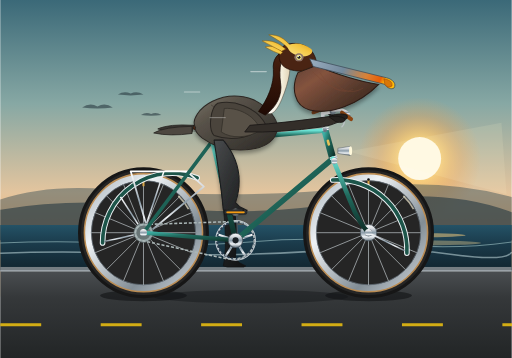
t = 0.00 s
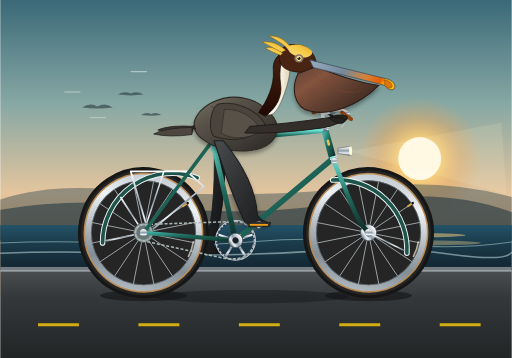
t = 0.31 s
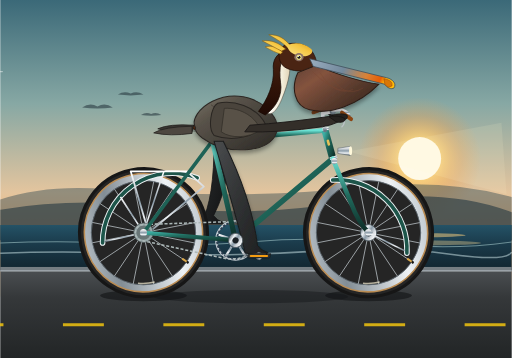
t = 0.69 s
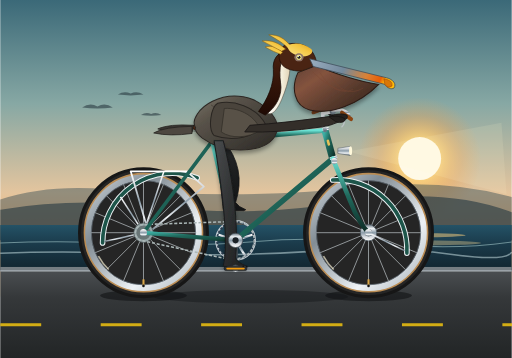
t = 1.00 s
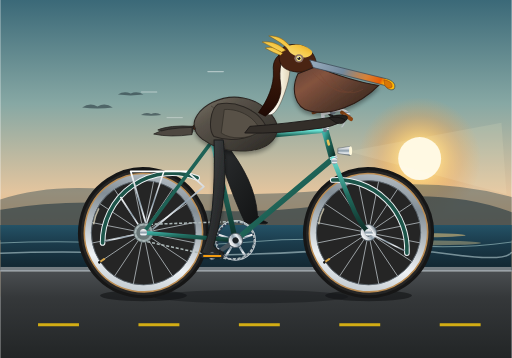
t = 1.31 s
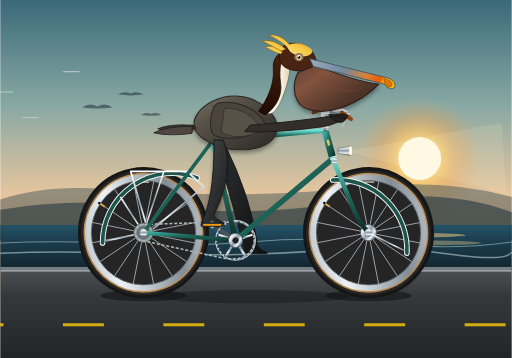
t = 1.69 s

The animated SVG that drew these frames (rendered in a browser with its animation timeline set to each time). Animation: 11 SMIL elements (animate=2,animateTransform=9); one cycle of 2.00 s, repeats indefinitely.

<svg xmlns="http://www.w3.org/2000/svg" viewBox="0 0 1000 700" width="100%" height="100%">
  <defs>
    <!-- Sky & Atmosphere Gradients -->
    <linearGradient id="sky-grad" x1="0%" y1="0%" x2="0%" y2="100%">
      <stop offset="0%" stop-color="#3b6978"/>
      <stop offset="35%" stop-color="#87a8a4"/>
      <stop offset="65%" stop-color="#e4c59e"/>
      <stop offset="85%" stop-color="#f5a962"/>
      <stop offset="100%" stop-color="#f8ecd1"/>
    </linearGradient>

    <radialGradient id="sun-glow" cx="50%" cy="50%" r="50%">
      <stop offset="0%" stop-color="#fff5cc" stop-opacity="1"/>
      <stop offset="35%" stop-color="#ffd275" stop-opacity="0.8"/>
      <stop offset="70%" stop-color="#f8a145" stop-opacity="0.3"/>
      <stop offset="100%" stop-color="#f8a145" stop-opacity="0"/>
    </radialGradient>

    <linearGradient id="sea-grad" x1="0%" y1="0%" x2="0%" y2="100%">
      <stop offset="0%" stop-color="#245266"/>
      <stop offset="40%" stop-color="#1b3b4b"/>
      <stop offset="100%" stop-color="#11242e"/>
    </linearGradient>

    <linearGradient id="road-grad" x1="0%" y1="0%" x2="0%" y2="100%">
      <stop offset="0%" stop-color="#4a4e51"/>
      <stop offset="30%" stop-color="#35383a"/>
      <stop offset="100%" stop-color="#222526"/>
    </linearGradient>

    <!-- Metallic & Bicycle Hardware Gradients -->
    <linearGradient id="frame-grad" x1="0%" y1="0%" x2="100%" y2="100%">
      <stop offset="0%" stop-color="#3caea3"/>
      <stop offset="40%" stop-color="#206a5d"/>
      <stop offset="80%" stop-color="#174b41"/>
      <stop offset="100%" stop-color="#0f342d"/>
    </linearGradient>

    <linearGradient id="frame-highlight" x1="0%" y1="0%" x2="0%" y2="100%">
      <stop offset="0%" stop-color="#6be3d5"/>
      <stop offset="50%" stop-color="#206a5d"/>
      <stop offset="100%" stop-color="#0d2b25"/>
    </linearGradient>

    <linearGradient id="chrome-grad" x1="0%" y1="0%" x2="0%" y2="100%">
      <stop offset="0%" stop-color="#ffffff"/>
      <stop offset="25%" stop-color="#d6dadf"/>
      <stop offset="50%" stop-color="#8a9ba8"/>
      <stop offset="75%" stop-color="#eef2f5"/>
      <stop offset="100%" stop-color="#697782"/>
    </linearGradient>

    <linearGradient id="rim-grad" x1="0%" y1="0%" x2="100%" y2="100%">
      <stop offset="0%" stop-color="#a6b1b9"/>
      <stop offset="30%" stop-color="#eef2f5"/>
      <stop offset="70%" stop-color="#828d95"/>
      <stop offset="100%" stop-color="#cfd6dc"/>
    </linearGradient>

    <linearGradient id="leather-saddle" x1="0%" y1="0%" x2="100%" y2="50%">
      <stop offset="0%" stop-color="#8b4513"/>
      <stop offset="40%" stop-color="#5c2c16"/>
      <stop offset="85%" stop-color="#361708"/>
      <stop offset="100%" stop-color="#200d05"/>
    </linearGradient>

    <!-- Pelican Anatomy Gradients -->
    <linearGradient id="bill-upper" x1="0%" y1="0%" x2="100%" y2="20%">
      <stop offset="0%" stop-color="#9aaec0"/>
      <stop offset="45%" stop-color="#73899c"/>
      <stop offset="75%" stop-color="#d98236"/>
      <stop offset="93%" stop-color="#e85d04"/>
      <stop offset="100%" stop-color="#ffba08"/>
    </linearGradient>

    <linearGradient id="pouch-grad" x1="0%" y1="0%" x2="100%" y2="80%">
      <stop offset="0%" stop-color="#604235"/>
      <stop offset="30%" stop-color="#84533e"/>
      <stop offset="70%" stop-color="#54382b"/>
      <stop offset="100%" stop-color="#3d261c"/>
    </linearGradient>

    <linearGradient id="pelican-body" x1="0%" y1="0%" x2="100%" y2="100%">
      <stop offset="0%" stop-color="#7a7265"/>
      <stop offset="30%" stop-color="#585249"/>
      <stop offset="70%" stop-color="#3f3b35"/>
      <stop offset="100%" stop-color="#2a2723"/>
    </linearGradient>

    <linearGradient id="neck-stripe" x1="0%" y1="0%" x2="100%" y2="0%">
      <stop offset="0%" stop-color="#ffffff"/>
      <stop offset="70%" stop-color="#f4eedb"/>
      <stop offset="100%" stop-color="#dfd2b5"/>
    </linearGradient>

    <linearGradient id="hindneck" x1="0%" y1="0%" x2="0%" y2="100%">
      <stop offset="0%" stop-color="#4a2211"/>
      <stop offset="60%" stop-color="#301308"/>
      <stop offset="100%" stop-color="#1f0a04"/>
    </linearGradient>

    <linearGradient id="crest-gold" x1="0%" y1="100%" x2="100%" y2="0%">
      <stop offset="0%" stop-color="#fae588"/>
      <stop offset="60%" stop-color="#f5c744"/>
      <stop offset="100%" stop-color="#e09f19"/>
    </linearGradient>

    <linearGradient id="leg-grad" x1="0%" y1="0%" x2="100%" y2="100%">
      <stop offset="0%" stop-color="#4a4c4e"/>
      <stop offset="50%" stop-color="#303233"/>
      <stop offset="100%" stop-color="#1e1f20"/>
    </linearGradient>

    <linearGradient id="leg-back-grad" x1="0%" y1="0%" x2="100%" y2="100%">
      <stop offset="0%" stop-color="#2e3032"/>
      <stop offset="50%" stop-color="#1e2021"/>
      <stop offset="100%" stop-color="#101112"/>
    </linearGradient>

    <!-- Filters -->
    <filter id="soft-shadow" x="-10%" y="-10%" width="120%" height="130%">
      <feGaussianBlur in="SourceAlpha" stdDeviation="4"/>
      <feOffset dx="0" dy="6"/>
      <feComponentTransfer><feFuncA type="linear" slope="0.35"/></feComponentTransfer>
      <feMerge>
        <feMergeNode/>
        <feMergeNode in="SourceGraphic"/>
      </feMerge>
    </filter>

    <!-- Reusable 16-Spoke Wheel Definition -->
    <g id="spoked-wheel-core">
      <!-- Tire with Tan Sidewall -->
      <circle cx="0" cy="0" r="125" fill="#252525" stroke="#161616" stroke-width="6"/>
      <circle cx="0" cy="0" r="114" fill="none" stroke="#ba8c53" stroke-width="6"/>
      <circle cx="0" cy="0" r="108" fill="none" stroke="url(#rim-grad)" stroke-width="12"/>
      <circle cx="0" cy="0" r="102" fill="none" stroke="#606b73" stroke-width="1.5"/>

      <!-- 16 Pairs of Crossed/Radial Stainless Steel Spokes -->
      <g stroke="#e2ebf0" stroke-width="1.3" opacity="0.85">
        <line x1="0" y1="14" x2="0" y2="102"/>
        <line x1="0" y1="-14" x2="0" y2="-102"/>
        <line x1="14" y1="0" x2="102" y2="0"/>
        <line x1="-14" y1="0" x2="-102" y2="0"/>
        <line x1="9.9" y1="9.9" x2="72.1" y2="72.1"/>
        <line x1="-9.9" y1="9.9" x2="-72.1" y2="72.1"/>
        <line x1="9.9" y1="-9.9" x2="72.1" y2="-72.1"/>
        <line x1="-9.9" y1="-9.9" x2="-72.1" y2="-72.1"/>
        <line x1="5.4" y1="12.9" x2="39.0" y2="94.2"/>
        <line x1="-5.4" y1="12.9" x2="-39.0" y2="94.2"/>
        <line x1="5.4" y1="-12.9" x2="39.0" y2="-94.2"/>
        <line x1="-5.4" y1="-12.9" x2="-39.0" y2="-94.2"/>
        <line x1="12.9" y1="5.4" x2="94.2" y2="39.0"/>
        <line x1="-12.9" y1="5.4" x2="-94.2" y2="39.0"/>
        <line x1="12.9" y1="-5.4" x2="94.2" y2="-39.0"/>
        <line x1="-12.9" y1="-5.4" x2="-94.2" y2="-39.0"/>
      </g>

      <!-- Valve Stem and Rim Decal for High-Speed Visual Feedback -->
      <rect x="-2" y="-103" width="4" height="12" fill="#d9a74a" rx="1"/>
      <circle cx="0" cy="-104" r="2.5" fill="#111"/>
      <path d="M 68,-72 A 99 99 0 0 1 88,-46" fill="none" stroke="#f4ecd1" stroke-width="3" opacity="0.7"/>

      <!-- Large Center Flange & Hub Shell -->
      <circle cx="0" cy="0" r="16" fill="url(#chrome-grad)" stroke="#4a555e" stroke-width="1.5"/>
      <circle cx="0" cy="0" r="7" fill="#1b2126"/>
      <circle cx="0" cy="0" r="3" fill="#ffffff"/>
    </g>
  </defs>

  <!-- ==================== BACKGROUND ENVIRONMENT ==================== -->
  <!-- Scenic Sky -->
  <rect x="0" y="0" width="1000" height="580" fill="url(#sky-grad)"/>

  <!-- Golden Coastal Sun -->
  <circle cx="820" cy="310" r="120" fill="url(#sun-glow)"/>
  <circle cx="820" cy="310" r="42" fill="#fff9e6"/>

  <!-- Distant California Coastal Headlands / Bluffs -->
  <path d="M 0,390 Q 90,360 210,370 T 450,380 T 720,365 T 1000,385 L 1000,470 L 0,470 Z" fill="#324953" opacity="0.45"/>
  <path d="M 0,410 Q 150,385 320,405 T 680,395 T 1000,415 L 1000,470 L 0,470 Z" fill="#243842" opacity="0.6"/>

  <!-- Pacific Ocean Horizon & Rolling Surf -->
  <rect x="0" y="440" width="1000" height="90" fill="url(#sea-grad)"/>
  <ellipse cx="820" cy="460" rx="90" ry="4" fill="#ffd480" opacity="0.5"/>
  <ellipse cx="800" cy="475" rx="140" ry="5" fill="#ffe099" opacity="0.35"/>
  <path d="M 0,475 Q 120,470 250,476 T 500,472 T 750,476 T 1000,473" fill="none" stroke="#a2c7c9" stroke-width="2" opacity="0.6"/>
  <path d="M 0,495 Q 130,490 280,496 T 600,492 T 880,497 T 1000,493" fill="none" stroke="#d5edf0" stroke-width="3" opacity="0.5"/>

  <!-- Distant Flying Brown Pelicans -->
  <g fill="#213038" opacity="0.55">
    <path d="M 160,210 Q 175,200 190,208 Q 205,200 220,210 Q 190,214 160,210 Z"/>
    <path d="M 230,185 Q 242,177 255,183 Q 267,177 280,185 Q 255,188 230,185 Z"/>
    <path d="M 275,225 Q 285,218 295,223 Q 305,218 315,225 Q 295,228 275,225 Z"/>
  </g>

  <!-- Coastal Highway / Road Surface -->
  <rect x="0" y="530" width="1000" height="170" fill="url(#road-grad)"/>
  <!-- Concrete Curb / Edge -->
  <rect x="0" y="522" width="1000" height="8" fill="#757d82"/>
  <rect x="0" y="528" width="1000" height="3" fill="#9ba4aa"/>

  <!-- Endless Synchronously Moving Dashed Road Line (Speed matched to wheel circumference) -->
  <g>
    <line x1="0" y1="635" x2="2000" y2="635" stroke="#f1c40f" stroke-dasharray="80 116.35" stroke-width="6" opacity="0.85"/>
    <animateTransform attributeName="transform" type="translate"
      from="0 0" to="-785.4 0"
      dur="2s" repeatCount="indefinite"/>
  </g>

  <!-- Bike Ground Contact Shadow -->
  <ellipse cx="280" cy="578" rx="85" ry="11" fill="#111314" opacity="0.6"/>
  <ellipse cx="720" cy="578" rx="85" ry="11" fill="#111314" opacity="0.6"/>
  <ellipse cx="490" cy="580" rx="190" ry="13" fill="#111314" opacity="0.4"/>


  <!-- ==================== BACKGROUND BICYCLE LAYER (FAR SIDE) ==================== -->
  <!-- Far Left Crank & Pedal Group (Revolves around Bottom Bracket: 460, 470) -->
  <!-- Starts at 180° (Down) opposite to the near crank (Up) -->
  <g>
    <!-- Crank Arm Revolution -->
    <animateTransform attributeName="transform" type="rotate"
      from="180 460 470" to="540 460 470"
      dur="2s" repeatCount="indefinite"/>

    <!-- Far Crank Arm (pointing down in local coords: from 460,470 to 460,525) -->
    <line x1="460" y1="470" x2="460" y2="525" stroke="#48545c" stroke-width="9" stroke-linecap="round"/>
    <circle cx="460" cy="525" r="5" fill="#202528"/>

    <!-- Far Pedal Assembly (Revolves with crank, counter-rotates around spindle 460,525 to stay horizontal) -->
    <g>
      <animateTransform attributeName="transform" type="rotate"
        from="-180 460 525" to="-540 460 525"
        dur="2s" repeatCount="indefinite"/>
      <rect x="438" y="521" width="38" height="7" rx="3" fill="#1e2225"/>
      <rect x="442" y="523" width="30" height="3" rx="1.5" fill="#b85d0d"/>
      <line x1="436" y1="524.5" x2="478" y2="524.5" stroke="#606970" stroke-width="1.8"/>
    </g>
  </g>

  <!-- Far Leg (Pelican Left Leg) - Synchronized Inverse Pedaling Cycle -->
  <!-- Smoothly connects pelvis to far pedal, perfectly 180° out-of-phase with right leg -->
  <path fill="url(#leg-back-grad)" stroke="#131415" stroke-width="1.5" stroke-linejoin="round">
    <animate attributeName="d" dur="2s" repeatCount="indefinite"
      calcMode="linear"
      keyTimes="0; 0.125; 0.25; 0.375; 0.5; 0.625; 0.75; 0.875; 1"
      values="
        M 436,275 Q 468,402 460,506 L 468,514 L 480,520 L 476,522 L 444,522 L 436,520 Q 450,465 418,275 Z;
        M 436,274 Q 448,385 421,490 L 429,498 L 441,504 L 437,506 L 405,506 L 397,504 Q 425,450 418,274 Z;
        M 436,273 Q 448,355 405,451 L 413,459 L 425,465 L 421,467 L 389,467 L 381,465 Q 414,415 418,273 Z;
        M 436,274 Q 462,335 421,412 L 429,420 L 441,426 L 437,428 L 405,428 L 397,426 Q 420,382 418,274 Z;
        M 436,274 Q 482,330 460,396 L 468,404 L 480,410 L 476,412 L 444,412 L 436,410 Q 432,365 418,274 Z;
        M 436,275 Q 498,345 499,412 L 507,420 L 519,426 L 515,428 L 483,428 L 475,426 Q 452,382 418,275 Z;
        M 436,276 Q 502,370 515,451 L 523,459 L 535,465 L 531,467 L 499,467 L 491,465 Q 468,415 418,276 Z;
        M 436,276 Q 488,392 499,490 L 507,498 L 519,504 L 515,506 L 483,506 L 475,504 Q 466,450 418,276 Z;
        M 436,275 Q 468,402 460,506 L 468,514 L 480,520 L 476,522 L 444,522 L 436,520 Q 450,465 418,275 Z
      "/>
  </path>

  <!-- Far Handlebar & Hand Grip (Visible behind stem) -->
  <path d="M 654,236 Q 640,210 622,216" fill="none" stroke="#252525" stroke-width="6" stroke-linecap="round"/>
  <path d="M 622,216 L 612,220" fill="none" stroke="#7a421d" stroke-width="7" stroke-linecap="round"/>


  <!-- ==================== ROTATING WHEELS LAYER ==================== -->
  <!-- REAR WHEEL: Axle at (280, 455) with continuous 360° rotation -->
  <g>
    <animateTransform attributeName="transform" type="rotate"
      from="0 280 455" to="360 280 455"
      dur="2s" repeatCount="indefinite"/>
    <use href="#spoked-wheel-core" x="280" y="455"/>
  </g>

  <!-- FRONT WHEEL: Axle at (720, 455) with continuous 360° rotation -->
  <g>
    <animateTransform attributeName="transform" type="rotate"
      from="0 720 455" to="360 720 455"
      dur="2s" repeatCount="indefinite"/>
    <use href="#spoked-wheel-core" x="720" y="455"/>
  </g>


  <!-- ==================== BICYCLE FRAMEWORK & HARDWARE ==================== -->
  <!-- Elegant Classic Road Fenders (Mudguards) with Chrome Stays -->
  <!-- Rear Fender -->
  <path d="M 200,475 A 136 136 0 0 1 385,348" fill="none" stroke="#eef2f5" stroke-width="11" stroke-linecap="round"/>
  <path d="M 200,475 A 136 136 0 0 1 385,348" fill="none" stroke="#1d554a" stroke-width="7" stroke-linecap="round"/>
  <line x1="280" y1="455" x2="204" y2="472" stroke="url(#chrome-grad)" stroke-width="3"/>
  <line x1="280" y1="455" x2="235" y2="385" stroke="url(#chrome-grad)" stroke-width="3"/>

  <!-- Front Fender -->
  <path d="M 650,352 A 136 136 0 0 1 795,495" fill="none" stroke="#eef2f5" stroke-width="11" stroke-linecap="round"/>
  <path d="M 650,352 A 136 136 0 0 1 795,495" fill="none" stroke="#1d554a" stroke-width="7" stroke-linecap="round"/>
  <line x1="720" y1="455" x2="790" y2="490" stroke="url(#chrome-grad)" stroke-width="3"/>

  <!-- Rear Rack for Touring -->
  <path d="M 255,335 L 365,335 L 398,365 L 290,455 Z" fill="none" stroke="url(#chrome-grad)" stroke-width="3.5" stroke-linejoin="round"/>
  <line x1="320" y1="335" x2="280" y2="455" stroke="url(#chrome-grad)" stroke-width="3"/>

  <!-- Rear Dropouts & Drivetrain Cog/Chain -->
  <!-- Rear Cassette Cog -->
  <circle cx="280" cy="455" r="19" fill="#95a5a6" stroke="#505a5b" stroke-width="1.5"/>
  <circle cx="280" cy="455" r="14" fill="#697677"/>

  <!-- Bottom Bracket Chainring (Front Sprocket: 460, 470) -->
  <circle cx="460" cy="470" r="38" fill="none" stroke="#c2cad0" stroke-width="4"/>
  <circle cx="460" cy="470" r="36" fill="none" stroke="#2c3e50" stroke-dasharray="4.5 3" stroke-width="4"/>
  <!-- 5-Arm Chainring Spider -->
  <g stroke="url(#chrome-grad)" stroke-width="4.5">
    <line x1="460" y1="470" x2="460" y2="435"/>
    <line x1="460" y1="470" x2="493" y2="459"/>
    <line x1="460" y1="470" x2="480" y2="502"/>
    <line x1="460" y1="470" x2="440" y2="502"/>
    <line x1="460" y1="470" x2="427" y2="459"/>
  </g>
  <circle cx="460" cy="470" r="15" fill="#34495e"/>

  <!-- Bicycle Chain Loop -->
  <path d="M 460,433 L 280,439 A 16 16 0 0 0 280,471 L 442,506 L 460,506 A 36 36 0 0 0 460,433 Z"
        fill="none" stroke="#abb7b7" stroke-width="3" stroke-dasharray="6 3.5"/>

  <!-- REAR TRIANGLE: Chain Stays & Seat Stays -->
  <!-- Chain Stays: Rear Axle (280, 455) to Bottom Bracket (460, 470) -->
  <line x1="280" y1="455" x2="460" y2="470" stroke="url(#frame-grad)" stroke-width="8" stroke-linecap="round"/>
  <!-- Seat Stays: Rear Axle (280, 455) to Seat Lug (415, 275) -->
  <line x1="280" y1="455" x2="415" y2="275" stroke="url(#frame-grad)" stroke-width="7" stroke-linecap="round"/>

  <!-- MAIN TRIANGLE: Seat Tube, Down Tube, Top Tube, Head Tube -->
  <!-- Seat Tube: Bottom Bracket (460, 470) up to Seat Lug (415, 275) -->
  <line x1="460" y1="470" x2="415" y2="275" stroke="url(#frame-highlight)" stroke-width="10" stroke-linecap="round"/>

  <!-- Down Tube: Bottom Bracket (460, 470) up to Lower Head Tube (650, 310) -->
  <line x1="460" y1="470" x2="650" y2="310" stroke="url(#frame-grad)" stroke-width="11" stroke-linecap="round"/>

  <!-- Top Tube: Seat Lug (415, 275) to Upper Head Tube (635, 255) -->
  <line x1="415" y1="275" x2="635" y2="255" stroke="url(#frame-highlight)" stroke-width="9.5" stroke-linecap="round"/>

  <!-- Head Tube: (635, 255) to (650, 310) with Polished Chrome Headset Rings -->
  <line x1="635" y1="255" x2="650" y2="310" stroke="url(#frame-grad)" stroke-width="14"/>
  <rect x="630" y="250" width="13" height="6" fill="url(#chrome-grad)" rx="1.5" transform="rotate(-15 635 253)"/>
  <rect x="644" y="306" width="15" height="6" fill="url(#chrome-grad)" rx="1.5" transform="rotate(-15 650 309)"/>

  <!-- Vintage Brass Head Badge -->
  <rect x="639" y="273" width="5" height="12" fill="#e5c158" rx="2" transform="rotate(-15 641 279)"/>

  <!-- Front Curved Blade Fork: Lower Headset (650, 310) down to Front Axle (720, 455) -->
  <path d="M 650,310 L 685,395 Q 700,435 720,455" fill="none" stroke="url(#frame-highlight)" stroke-width="9" stroke-linecap="round"/>
  <!-- Polished Chrome Fork Crown & Dropouts -->
  <circle cx="653" cy="315" r="6" fill="url(#chrome-grad)"/>
  <circle cx="720" cy="455" r="7" fill="url(#chrome-grad)"/>
  <circle cx="280" cy="455" r="7" fill="url(#chrome-grad)"/>

  <!-- Seatpost & Saddle Assembly -->
  <!-- Chrome Seatpost extending from Seat Lug -->
  <line x1="415" y1="275" x2="408" y2="248" stroke="url(#chrome-grad)" stroke-width="7" stroke-linecap="round"/>
  <!-- Saddle Clamp & Rails -->
  <path d="M 395,250 L 425,250 L 415,255 Z" fill="#2c3e50"/>
  <line x1="392" y1="251" x2="430" y2="251" stroke="url(#chrome-grad)" stroke-width="3"/>
  <!-- Classic Riveted Leather Touring Saddle -->
  <path d="M 378,245 C 385,236 405,235 425,240 C 438,243 450,248 450,251 C 450,253 440,254 430,253 C 410,252 388,255 380,253 C 375,252 374,248 378,245 Z"
        fill="url(#leather-saddle)" stroke="#231006" stroke-width="1.5" filter="url(#soft-shadow)"/>
  <!-- Copper Saddle Rivets -->
  <circle cx="383" cy="248" r="1.5" fill="#d35400"/>
  <circle cx="390" cy="245" r="1.5" fill="#d35400"/>
  <circle cx="400" cy="243" r="1.5" fill="#d35400"/>

  <!-- Cockpit: Quill Stem, Swept Handlebars, Brake Lever & Vintage Lamp -->
  <!-- Chrome Quill Stem -->
  <path d="M 635,255 L 630,222 L 650,218" fill="none" stroke="url(#chrome-grad)" stroke-width="7" stroke-linecap="round" stroke-linejoin="round"/>
  <circle cx="650" cy="218" r="6" fill="#75828d"/>
  <!-- Swept-back Cruiser Handlebars -->
  <path d="M 650,218 Q 672,210 682,225" fill="none" stroke="url(#chrome-grad)" stroke-width="6" stroke-linecap="round"/>
  <!-- Honey Leather Grip -->
  <path d="M 668,220 L 686,233" fill="none" stroke="#8b4513" stroke-width="7.5" stroke-linecap="round"/>
  <!-- Brake Lever -->
  <path d="M 672,225 Q 675,242 668,248" fill="none" stroke="#bdc3c7" stroke-width="2.5" stroke-linecap="round"/>
  <!-- Vintage Bullet Headlamp on Fork Mount -->
  <path d="M 660,290 L 685,286 L 685,304 L 660,300 Z" fill="url(#chrome-grad)" stroke="#4a555e" stroke-width="1"/>
  <ellipse cx="685" cy="295" rx="3" ry="9" fill="#fff9db"/>
  <!-- Warm Transparent Forward Headlamp Beam -->
  <polygon points="688,295 980,240 990,380 688,298" fill="#fff5cc" opacity="0.12"/>


  <!-- ==================== THE CALIFORNIA BROWN PELICAN ==================== -->
  <!-- Pelican Group with Organic Cycling Cadence Bobbing Animation -->
  <g>
    <!-- Subtle rhythmic torso bobbing synchronized with pedal stroke power phases -->
    <animateTransform attributeName="transform" type="translate"
      values="0,0; 0,2.5; 0,0.8; 0,-0.5; 0,0; 0,2.5; 0,0.8; 0,-0.5; 0,0"
      keyTimes="0; 0.125; 0.25; 0.375; 0.5; 0.625; 0.75; 0.875; 1"
      dur="2s" repeatCount="indefinite"/>

    <!-- Tail Feathers extending stylishly behind saddle -->
    <path d="M 378,245 Q 330,242 308,252 Q 335,260 375,258 Z" fill="#3a3632" stroke="#22201d" stroke-width="1.5"/>
    <path d="M 375,247 Q 320,248 300,260 Q 332,267 375,261 Z" fill="#4d4740" stroke="#22201d" stroke-width="1.5"/>

    <!-- Main Torso & Breast Plumage (Firmly seated on saddle at 410, 240) -->
    <path d="M 382,250 C 372,235 390,210 415,198 C 452,180 500,185 530,222 C 555,252 538,285 490,292 C 455,296 422,290 395,270 C 385,262 380,256 382,250 Z"
          fill="url(#pelican-body)" stroke="#2c2824" stroke-width="2" filter="url(#soft-shadow)"/>

    <!-- Scalloped Feather Mantle Accents -->
    <g fill="#615a51" stroke="#38332c" stroke-width="1.2" opacity="0.85">
      <path d="M 412,205 Q 425,218 438,202"/>
      <path d="M 432,205 Q 448,222 462,205"/>
      <path d="M 458,212 Q 475,228 492,212"/>
      <path d="M 425,225 Q 440,242 455,226"/>
      <path d="M 450,230 Q 468,248 485,228"/>
    </g>

    <!-- S-Curved Neck Anatomy: White Ventral Stripe & Dark Chestnut Hindneck -->
    <!-- Foreneck White/Buff Stripe -->
    <path d="M 515,215 C 532,198 545,170 540,140 C 538,122 546,110 562,105 C 572,125 565,160 550,195 C 540,218 528,232 515,215 Z"
          fill="url(#neck-stripe)" stroke="#473f35" stroke-width="1"/>

    <!-- Chestnut Brown Nape & Hindneck -->
    <path d="M 505,218 C 522,195 536,165 534,136 C 532,118 540,105 558,98 C 550,108 544,135 548,162 C 552,185 540,210 518,225 Z"
          fill="url(#hindneck)" stroke="#1a0802" stroke-width="1.5"/>

    <!-- Majestic California Pelican Head Structure -->
    <path d="M 545,108 C 545,88 565,82 585,86 C 605,90 615,105 618,120 C 612,135 595,142 575,138 C 555,135 545,125 545,108 Z"
          fill="#4a2413" stroke="#230d05" stroke-width="1.5"/>

    <!-- Golden Breeding Crest with Wind-Tousled Nape Tuft -->
    <path d="M 552,102 C 540,92 532,88 518,92 C 530,99 538,102 548,106 Z" fill="url(#crest-gold)" stroke="#875807" stroke-width="1"/>
    <path d="M 558,96 C 544,84 532,78 512,80 C 528,88 538,94 550,100 Z" fill="url(#crest-gold)" stroke="#875807" stroke-width="1"/>
    <path d="M 568,90 C 555,75 545,68 525,68 C 542,78 555,85 562,94 Z" fill="url(#crest-gold)" stroke="#875807" stroke-width="1"/>
    <!-- Forehead Golden Wash -->
    <path d="M 562,88 C 578,82 595,85 608,96 C 615,104 602,112 588,110 C 572,108 560,98 562,88 Z" fill="url(#crest-gold)"/>

    <!-- The Great Pelican Bill & Gular Pouch (Massive, Proud, Stately) -->
    <!-- Large Expandable Gular Pouch Hanging Down -->
    <path d="M 618,128 C 655,145 705,160 740,165 C 700,205 645,225 605,215 C 575,208 568,172 582,142 Z"
          fill="url(#pouch-grad)" stroke="#2b1a13" stroke-width="2" filter="url(#soft-shadow)"/>
    <!-- Subtle Vascular Pouch Striations -->
    <g fill="none" stroke="#7a4732" stroke-width="1.3" opacity="0.6">
      <path d="M 610,140 Q 645,175 675,178"/>
      <path d="M 625,142 Q 655,190 690,175"/>
      <path d="M 645,145 Q 670,195 710,172"/>
    </g>

    <!-- Long Slender Upper Mandible with Hooked Amber Tip (Unguis) -->
    <path d="M 605,115 L 755,152 C 768,155 775,164 770,172 C 765,176 756,172 752,165 L 612,130 Z"
          fill="url(#bill-upper)" stroke="#3e4c59" stroke-width="1.5"/>
    <path d="M 750,154 Q 768,157 766,168 Q 758,174 752,165 Z" fill="#d97706" stroke="#92400e" stroke-width="1"/>

    <!-- Piercing Keen Eye: Bare Orbital Skin, Yellow Iris & Highlight -->
    <ellipse cx="584" cy="112" rx="9" ry="8" fill="#8c7368"/>
    <circle cx="584" cy="112" r="5" fill="#fef08a"/>
    <circle cx="584" cy="112" r="3" fill="#18181b"/>
    <circle cx="582.5" cy="110.5" r="1.3" fill="#ffffff"/>

    <!-- Wing & Primary Feathers (Draped forward to rest naturally on the handlebar) -->
    <!-- Folded Upper Wing & Scapulars -->
    <path d="M 425,202 C 455,195 500,208 518,242 C 500,268 455,278 418,265 C 405,250 412,210 425,202 Z"
          fill="#4a443c" stroke="#2a2622" stroke-width="2"/>
    <!-- Wing Covert Layering -->
    <path d="M 438,212 C 470,210 502,230 508,255 C 485,270 452,272 432,258 Z" fill="#585147" stroke="#322e28" stroke-width="1.5"/>

    <!-- Foreground Wing Tip Clasping Handlebar Grip at (675, 226) -->
    <!-- Primary Feather "Fingers" wrapped securely around the grip -->
    <path d="M 488,245 Q 560,240 642,228 Q 668,222 676,226 Q 665,242 630,248 Q 545,260 478,258 Z"
          fill="#332e29" stroke="#1c1917" stroke-width="1.8"/>
    <path d="M 648,225 Q 668,220 678,225 C 682,232 672,238 662,236 Z" fill="#24211e" stroke="#121110" stroke-width="1.2"/>
    <path d="M 642,228 Q 662,225 674,232 C 676,238 666,242 656,238 Z" fill="#24211e" stroke="#121110" stroke-width="1.2"/>
  </g>


  <!-- ==================== FOREGROUND PEDALING MECHANISM & LEGS ==================== -->
  <!-- FOREGROUND LEG (Pelican Right Leg): Connected to Near Pedal -->
  <!-- 8-Keyframe Cyclical Path Morphing Perfectly Synchronized with Revolving Right Pedal -->
  <path fill="url(#leg-grad)" stroke="#1a1c1d" stroke-width="2" stroke-linejoin="round" filter="url(#soft-shadow)">
    <animate attributeName="d" dur="2s" repeatCount="indefinite"
      calcMode="linear"
      keyTimes="0; 0.125; 0.25; 0.375; 0.5; 0.625; 0.75; 0.875; 1"
      values="
        M 436,274 Q 482,330 460,396 L 468,404 L 480,410 L 476,412 L 444,412 L 436,410 Q 432,365 418,274 Z;
        M 436,275 Q 498,345 499,412 L 507,420 L 519,426 L 515,428 L 483,428 L 475,426 Q 452,382 418,275 Z;
        M 436,276 Q 502,370 515,451 L 523,459 L 535,465 L 531,467 L 499,467 L 491,465 Q 468,415 418,276 Z;
        M 436,276 Q 488,392 499,490 L 507,498 L 519,504 L 515,506 L 483,506 L 475,504 Q 466,450 418,276 Z;
        M 436,275 Q 468,402 460,506 L 468,514 L 480,520 L 476,522 L 444,522 L 436,520 Q 450,465 418,275 Z;
        M 436,274 Q 448,385 421,490 L 429,498 L 441,504 L 437,506 L 405,506 L 397,504 Q 425,450 418,274 Z;
        M 436,273 Q 448,355 405,451 L 413,459 L 425,465 L 421,467 L 389,467 L 381,465 Q 414,415 418,273 Z;
        M 436,274 Q 462,335 421,412 L 429,420 L 441,426 L 437,428 L 405,428 L 397,426 Q 420,382 418,274 Z;
        M 436,274 Q 482,330 460,396 L 468,404 L 480,410 L 476,412 L 444,412 L 436,410 Q 432,365 418,274 Z
      "/>
  </path>

  <!-- Foreground Right Crank & Pedal Assembly (Revolves around Bottom Bracket: 460, 470) -->
  <g>
    <!-- Continuous Clockwise Crank Revolution around BB spindle (460, 470) -->
    <animateTransform attributeName="transform" type="rotate"
      from="0 460 470" to="360 460 470"
      dur="2s" repeatCount="indefinite"/>

    <!-- Solid Alloy Crank Arm (pointing UP at t=0: from 460,470 to 460,415) -->
    <line x1="460" y1="470" x2="460" y2="415" stroke="url(#chrome-grad)" stroke-width="10" stroke-linecap="round"/>
    <circle cx="460" cy="470" r="14" fill="url(#chrome-grad)" stroke="#49535a" stroke-width="1.5"/>
    <circle cx="460" cy="470" r="6" fill="#1b2126"/>
    <circle cx="460" cy="415" r="7" fill="url(#chrome-grad)" stroke="#49535a" stroke-width="1"/>

    <!-- Right Pedal Platform (Counter-rotates around its spindle at 460,415 to stay perpetually level) -->
    <g>
      <animateTransform attributeName="transform" type="rotate"
        from="0 460 415" to="-360 460 415"
        dur="2s" repeatCount="indefinite"/>

      <!-- Pedal Platform, Axle, and Amber Reflector -->
      <rect x="438" y="411" width="44" height="8" rx="3" fill="#2c3033" stroke="#161819" stroke-width="1"/>
      <rect x="442" y="413" width="36" height="4" rx="2" fill="#f39c12"/>
      <line x1="434" y1="415" x2="484" y2="415" stroke="url(#chrome-grad)" stroke-width="2.5"/>

      <!-- Large Distinctive Totipalmate Webbed Bird Toes resting on Pedal -->
      <!-- Claws and webbed folds grasping pedal face -->
      <path d="M 444,411 Q 460,407 480,410 L 485,413 L 442,413 Z" fill="#2d3032" opacity="0.9"/>
      <circle cx="482" cy="411" r="1.5" fill="#111"/>
      <circle cx="475" cy="411" r="1.5" fill="#111"/>
    </g>
  </g>

  <!-- Speed Breeze Wind Lines (Subtle coastal ride sensation) -->
  <g stroke="#ffffff" stroke-linecap="round" opacity="0.45" stroke-dasharray="30 120">
    <line x1="90" y1="180" x2="10" y2="180" stroke-width="2"/>
    <line x1="140" y1="230" x2="20" y2="230" stroke-width="1.5"/>
    <line x1="220" y1="140" x2="110" y2="140" stroke-width="2.5"/>
    <animateTransform attributeName="transform" type="translate"
      from="300 0" to="-600 0"
      dur="1.2s" repeatCount="indefinite"/>
  </g>
</svg>
